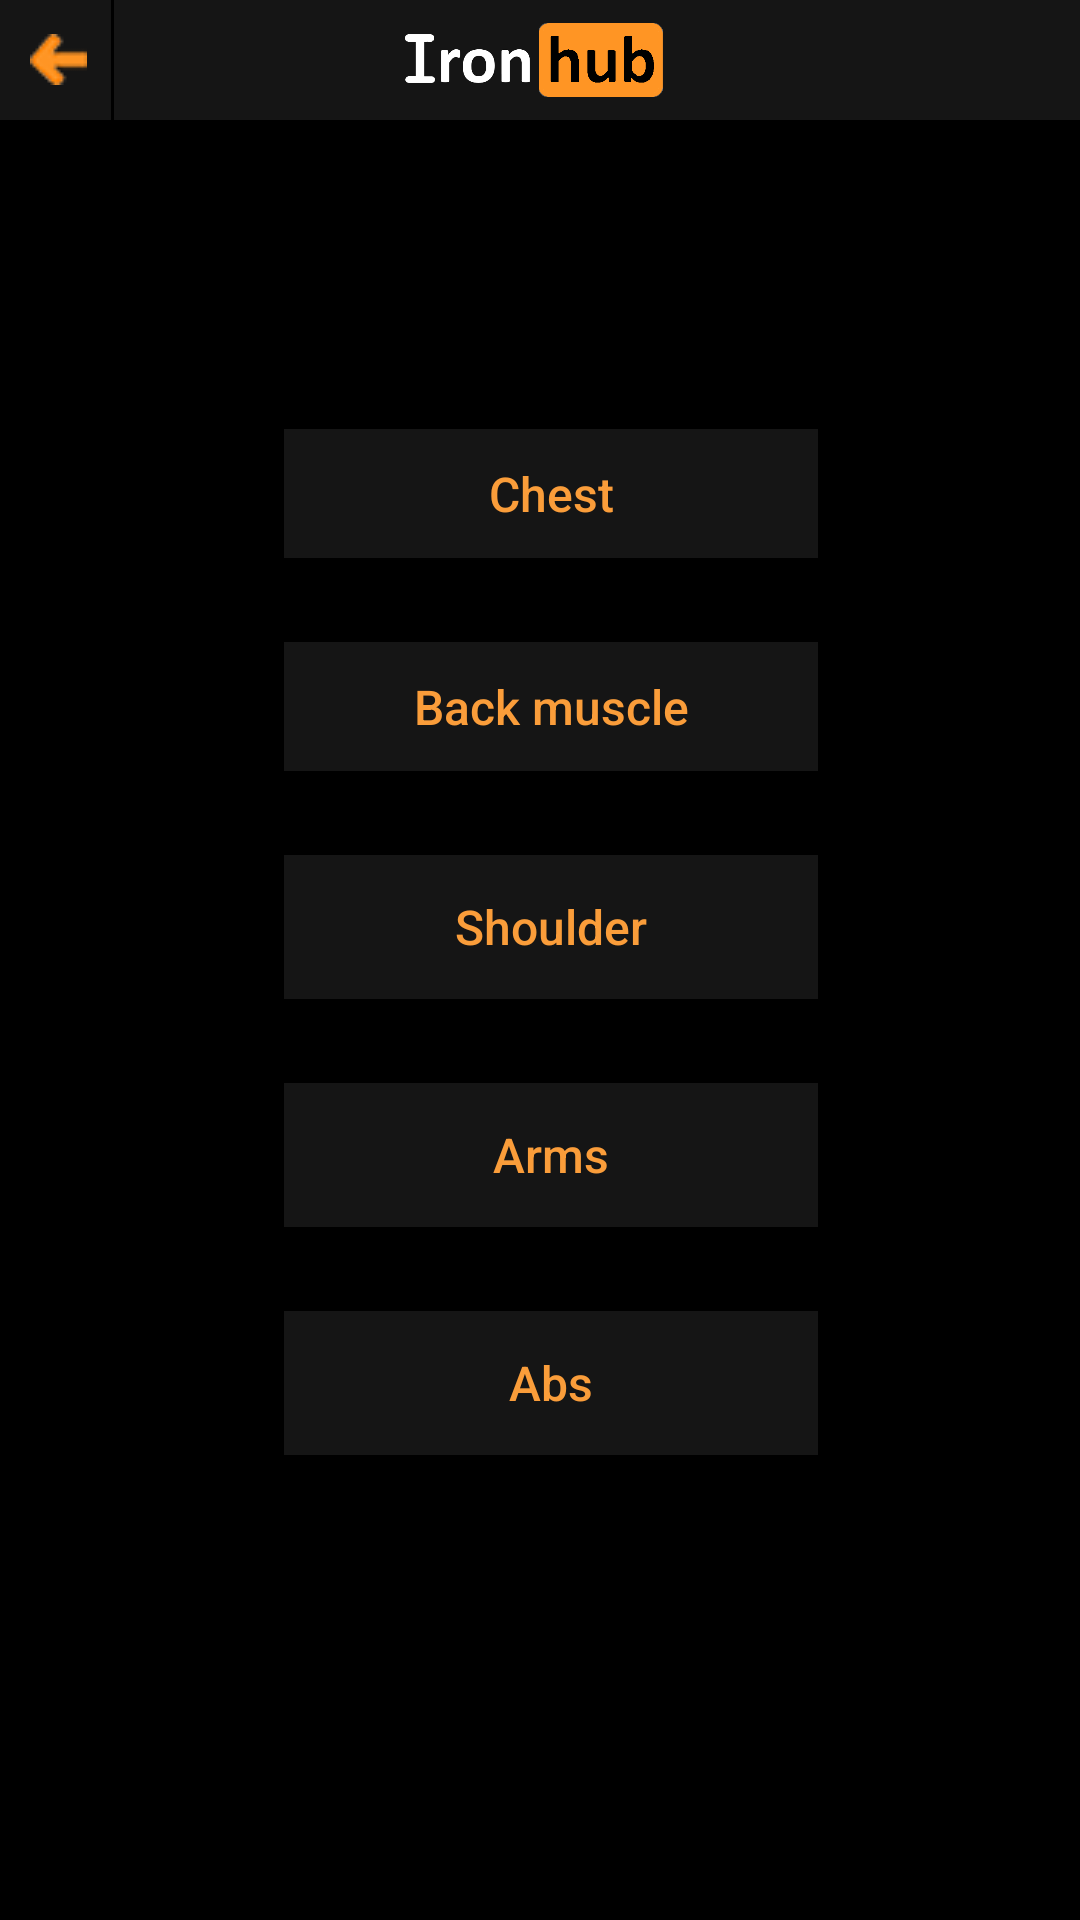

Reconstruct the res/layout file that produces this screen, plus the resources it refers to.
<!-- AndroidManifest.xml: application theme AppTheme -->
<!-- res/layout/activity_upperbody_page.xml -->
<AbsoluteLayout xmlns:android="http://schemas.android.com/apk/res/android"
    xmlns:app="http://schemas.android.com/apk/res-auto"
    xmlns:tools="http://schemas.android.com/tools"
    android:layout_width="match_parent"
    android:layout_height="match_parent"
    android:background="@drawable/bg2"

    tools:context=".MainActivity"
    >



    <LinearLayout

        android:id="@+id/toolbarLayout"
        android:layout_width="match_parent"
        android:layout_height="40dp"
        android:layout_gravity="center_horizontal"
        android:background="@drawable/transparent_round_corner">





        <ImageButton
            android:id="@+id/backbutton"
            android:layout_width="wrap_content"
            android:layout_height="wrap_content"
            android:layout_gravity="center_vertical"
            android:layout_marginStart="10dp"
            android:background="@android:color/transparent"
            android:src="@drawable/backbutton" />



        <LinearLayout
            android:layout_width="1dp"
            android:layout_height="match_parent"
            android:orientation="horizontal"
            android:layout_marginStart="8dp"
            android:layout_gravity="center"
            android:background="@android:color/black"/>



        <ImageView

            android:layout_width="150dp"
            android:layout_height="38dp"
            android:layout_gravity="center"
            android:layout_marginStart="65dp"

            android:src="@drawable/ironhubfinal2" />









    </LinearLayout>


    <ScrollView

        android:layout_width="match_parent"
        android:layout_height="742dp"
        android:layout_marginTop="10dp"
        android:layout_x="2dp"
        android:layout_y="1dp">


        <LinearLayout


            android:layout_width="match_parent"
            android:layout_height="match_parent"
            android:layout_y="72dp"
            android:orientation="vertical">

            <AbsoluteLayout
                android:layout_width="match_parent"
                android:layout_height="match_parent"
                android:layout_marginTop="10dp" />


            <AbsoluteLayout
                android:layout_width="match_parent"
                android:layout_height="14dp"

                />


            <AbsoluteLayout
                android:layout_width="match_parent"
                android:layout_height="28dp"
                android:layout_marginTop="20dp"

                />


            <Button

                android:id="@+id/chest_button"
                android:layout_width="178dp"
                android:layout_height="43dp"
                android:layout_gravity="center"
                android:layout_marginStart="1.5dp"
                android:layout_marginTop="70dp"
                android:background="@drawable/round_transparent_corner"
                android:text="Chest"
                android:textAllCaps="false"
                android:textColor="@color/orange"
                android:textSize="16dp" />


            <AbsoluteLayout
                android:layout_width="match_parent"
                android:layout_height="28dp"

                />

            <Button
                android:id="@+id/back_button"
                android:layout_width="178dp"
                android:layout_height="43dp"
                android:layout_gravity="center"
                android:layout_marginStart="1.5dp"
                android:background="@drawable/round_transparent_corner"
                android:text="Back muscle"
                android:textAllCaps="false"
                android:textColor="@color/orange"
                android:textSize="16dp" />

            <AbsoluteLayout
                android:layout_width="match_parent"
                android:layout_height="28dp"

                />

            <Button
                android:id="@+id/shoulder_button"
                android:layout_width="178dp"
                android:layout_height="wrap_content"
                android:layout_gravity="center"
                android:layout_marginStart="1.5dp"
                android:background="@drawable/round_transparent_corner"
                android:text="Shoulder"
                android:textAllCaps="false"
                android:textColor="@color/orange"
                android:textSize="16dp" />

            <AbsoluteLayout
                android:layout_width="match_parent"
                android:layout_height="28dp"

                />

            <Button
                android:id="@+id/arms_button"
                android:layout_width="178dp"
                android:layout_height="wrap_content"
                android:layout_gravity="center"
                android:layout_marginStart="1.5dp"
                android:background="@drawable/round_transparent_corner"
                android:text="Arms"
                android:textAllCaps="false"
                android:textColor="@color/orange"
                android:textSize="16dp" />


            <AbsoluteLayout
                android:layout_width="match_parent"
                android:layout_height="28dp"

                />


            <Button
                android:id="@+id/abs_button"
                android:layout_width="178dp"
                android:layout_height="wrap_content"
                android:layout_gravity="center"
                android:layout_marginStart="1.5dp"
                android:background="@drawable/round_transparent_corner"
                android:text="Abs"
                android:textAllCaps="false"
                android:textColor="@color/orange"
                android:textSize="16dp" />


        </LinearLayout>


    </ScrollView>


</AbsoluteLayout>
<!-- resources referenced by this layout -->
<resources>
  <color name="orange">#FA9D3A</color>
  <!-- drawable backbutton: png bitmap (drawable, 2596 bytes) -->
  <!-- drawable bg2: jpg bitmap (drawable, 147160 bytes) -->
  <!-- drawable ironhubfinal2: png bitmap (drawable, 17052 bytes) -->
  <!-- drawable round_transparent_corner (drawable) -->
  <?xml version="1.0" encoding="utf-8"?>
  <shape android:shape="rectangle" xmlns:android="http://schemas.android.com/apk/res/android">
  
      <solid android:color="@color/transparent"/>
  
  
  
  
  </shape>
  <!-- drawable transparent_round_corner (drawable) -->
  <?xml version="1.0" encoding="utf-8"?>
  <shape android:shape="rectangle" xmlns:android="http://schemas.android.com/apk/res/android">
  
      <solid android:color="@color/transparent"/>
  
  
  
  </shape>
  <style name="AppTheme" parent="Theme.AppCompat.Light.NoActionBar">
          
          <item name="colorPrimary">@color/colorPrimary</item>
          <item name="colorPrimaryDark">@color/colorPrimaryDark</item>
          <item name="colorAccent">@color/colorAccent</item>
      </style>
  <color name="transparent">#151515</color>
  <color name="colorPrimary">#222426</color>
  <color name="colorPrimaryDark">#000000</color>
  <color name="colorAccent">#03DAC5</color>
</resources>
